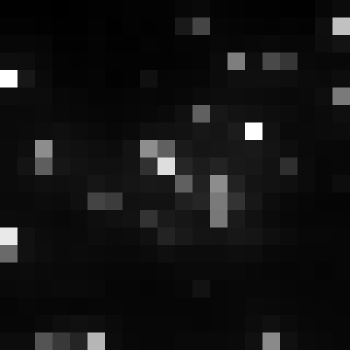

Source data for this figure (header and first rows):
, xmin, ymin, lat, lon, area, perimeter, max_nanowatts, min_nanowatts, moonlight_illumination, clear_sky_confidence, mean_nanowatts
0, 781, 3072, -4.303, -4.303, 2.0, 0.0, 36.03, 1.877, 11.82, 0.0, 7.599
